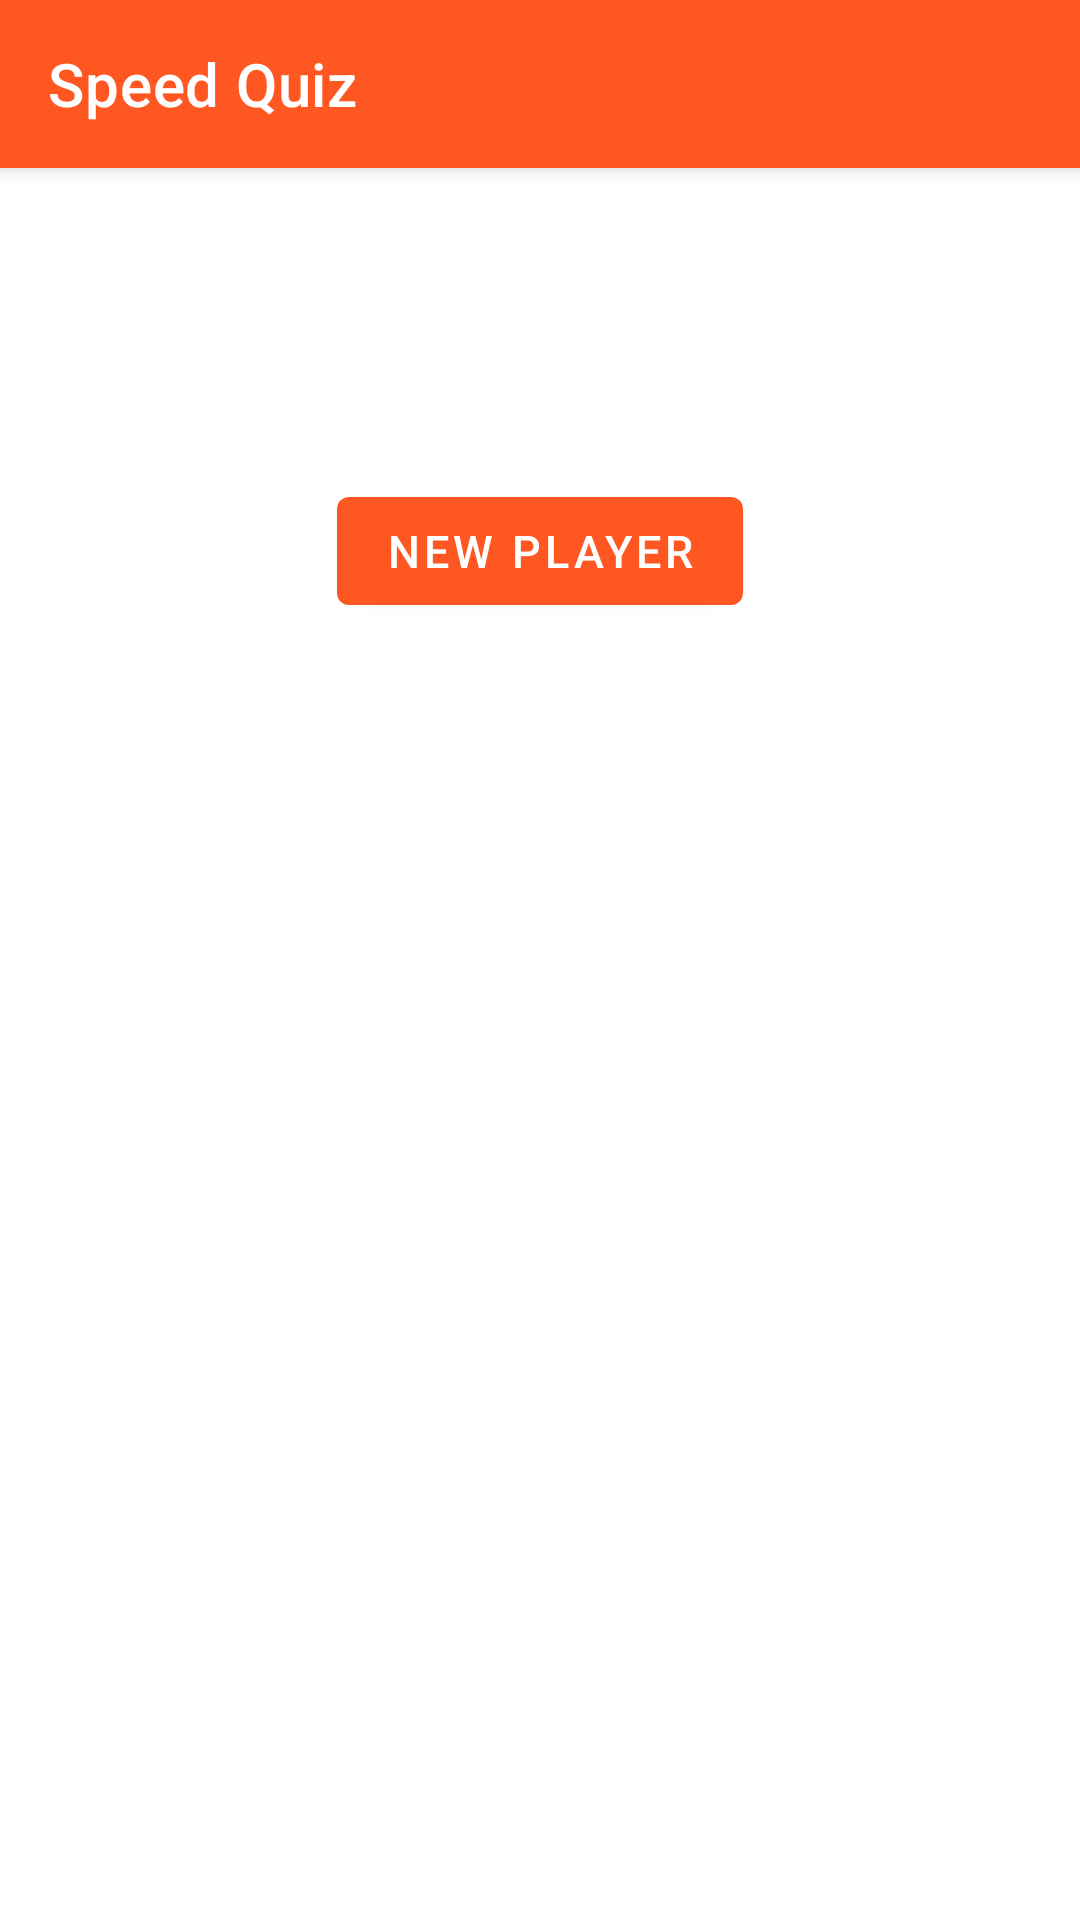

This screen was rendered from an Android layout file. Write that file and the resources it references.
<!-- AndroidManifest.xml: application theme Theme.SpeedQuiz -->
<!-- res/layout/activity_main.xml -->
<?xml version="1.0" encoding="utf-8"?>
<LinearLayout xmlns:android="http://schemas.android.com/apk/res/android"
    xmlns:app="http://schemas.android.com/apk/res-auto"
    xmlns:tools="http://schemas.android.com/tools"
    android:layout_width="match_parent"
    android:layout_height="match_parent"
    android:orientation="vertical"
    tools:context=".MainActivity">

    <RelativeLayout
        android:layout_width="match_parent"
        android:layout_height="0dp"
        android:layout_weight="3"
        android:orientation="vertical"
        tools:layout_editor_absoluteX="117dp"
        tools:layout_editor_absoluteY="140dp">

        <com.google.android.material.appbar.AppBarLayout
            android:layout_width="match_parent"
            android:layout_height="wrap_content"
            android:elevation="4dp"
            android:id="@+id/top_bar">

            <com.google.android.material.appbar.MaterialToolbar
                android:id="@+id/main_toolbar"
                android:layout_width="match_parent"
                android:layout_height="wrap_content"
                android:minHeight="?attr/actionBarSize"
                app:titleTextColor="@color/white"
                app:title="@string/home_title" />

        </com.google.android.material.appbar.AppBarLayout>

        <com.google.android.material.button.MaterialButton
            android:id="@+id/button_new_player"
            android:layout_width="wrap_content"
            android:layout_height="wrap_content"
            android:layout_above="@+id/player_one_name"
            android:layout_centerHorizontal="true"
            android:layout_gravity="center"
            android:text="@string/home_new_player"
            android:textSize="15sp" />

        <com.google.android.material.textfield.TextInputLayout
            android:id="@+id/player_one_name"
            android:layout_width="match_parent"
            android:layout_height="wrap_content"
            android:layout_above="@id/player_two_name"
            android:layout_gravity="center"
            android:layout_marginHorizontal="20dp"
            android:layout_marginTop="15dp"
            android:layout_marginBottom="30dp"
            android:visibility="invisible"
            android:hint="@string/home_new_player_edit_text">

            <com.google.android.material.textfield.TextInputEditText
                android:id="@+id/edit_name_player_one"
                android:layout_width="match_parent"
                android:layout_height="wrap_content" />

        </com.google.android.material.textfield.TextInputLayout>

        <com.google.android.material.textfield.TextInputLayout
            android:id="@+id/player_two_name"
            android:layout_alignParentBottom="true"
            android:layout_width="match_parent"
            android:layout_height="wrap_content"
            android:layout_gravity="center"
            android:layout_marginHorizontal="20dp"
            android:layout_marginBottom="20dp"
            android:visibility="invisible"
            android:hint="@string/home_new_player_edit_text">

            <com.google.android.material.textfield.TextInputEditText
                android:id="@+id/edit_name_player_two"
                android:layout_width="match_parent"
                android:layout_height="match_parent" />

        </com.google.android.material.textfield.TextInputLayout>

    </RelativeLayout>

    <RelativeLayout
        android:layout_width="match_parent"
        android:layout_weight="2"
        android:orientation="vertical"
        android:gravity="center"
        android:layout_height="0dp">

        <com.google.android.material.button.MaterialButton
            android:id="@+id/button_start_game"
            android:layout_width="wrap_content"
            android:layout_height="wrap_content"
            android:layout_gravity="center"
            android:text="@string/home_start_game"
            android:visibility="invisible"
            android:enabled="false"
            android:textSize="15sp" />

    </RelativeLayout>

</LinearLayout>
<!-- resources referenced by this layout -->
<resources>
  <color name="white">#FFFFFFFF</color>
  <string name="home_new_player">New player</string>
  <string name="home_new_player_edit_text">Player name</string>
  <string name="home_start_game">Start game</string>
  <string name="home_title">Speed Quiz</string>
  <style name="Theme.SpeedQuiz" parent="Base.Theme.SpeedQuiz" />
  <style name="Base.Theme.SpeedQuiz" parent="Theme.MaterialComponents.DayNight.NoActionBar">
          <item name="colorPrimary">@color/primary</item>
          <item name="colorPrimaryDark">@color/primary_dark</item>
          <item name="colorAccent">@color/accent</item>
          <item name="android:textColorPrimary">@color/text</item>
          <item name="android:colorBackground">@color/background</item>
      </style>
  <color name="primary">#FF5722</color>
  <color name="primary_dark">#A53411</color>
  <color name="text">#000000</color>
  <color name="background">#FFFFFF</color>
</resources>
